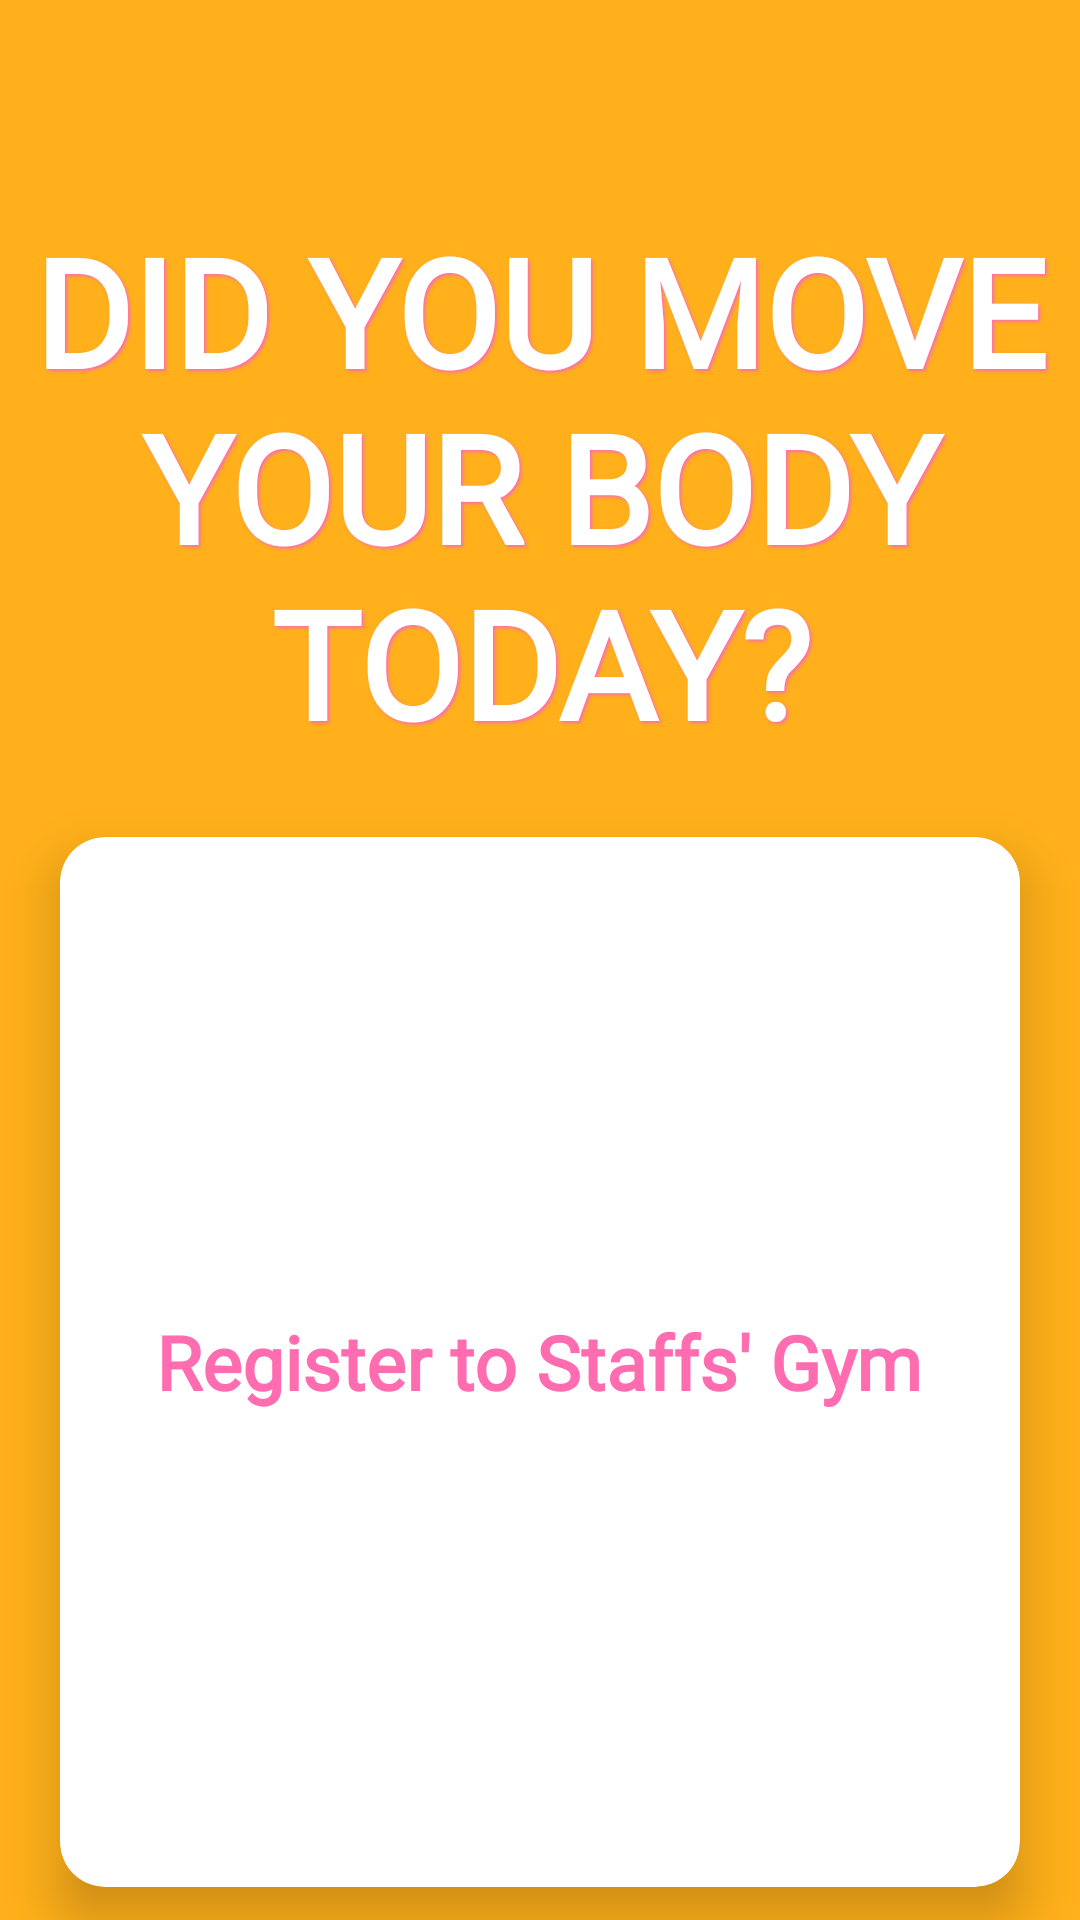

Here is an Android app screen rendered from its layout file. Give the layout XML and the strings, colors and styles it references.
<!-- AndroidManifest.xml: application theme Base.Theme.StaffsHaven -->
<!-- res/layout/fragment_sport_click2.xml -->
<?xml version="1.0" encoding="utf-8"?>
<LinearLayout xmlns:android="http://schemas.android.com/apk/res/android"
    xmlns:tools="http://schemas.android.com/tools"
    android:layout_width="match_parent"
    android:layout_height="match_parent"
    xmlns:app="http://schemas.android.com/apk/res-auto"
    android:orientation="vertical"
    android:id="@+id/sportClick2Frag"
    tools:context=".SportClick2">

    <TextView
        android:id="@+id/title"
        android:paddingTop="65dp"
        android:layout_width="match_parent"
        android:layout_height="wrap_content"
        android:textAlignment="center"
        android:fontFamily="@font/raleway"
        android:textStyle="bold"
        android:text="Did you move your body today?"
        android:textAllCaps="true"
        android:shadowColor="?attr/colorAccent"
        android:shadowDx="2"
        android:shadowDy="2"
        android:shadowRadius="2"
        android:textColor="?attr/colorOnPrimary"
        android:layout_margin="5sp"
        android:textSize="50dp" />


    <com.google.android.material.card.MaterialCardView xmlns:android="http://schemas.android.com/apk/res/android"
        android:layout_width="match_parent"
        android:layout_height="350sp"
        xmlns:app="http://schemas.android.com/apk/res-auto"
        android:layout_margin="20dp"
        android:layout_row="1"
        android:layout_column="0"
        app:cardElevation="10dp"
        app:cardBackgroundColor="?attr/colorOnPrimary"
        app:cardCornerRadius="15dp"
        >

        <LinearLayout
            android:layout_width="wrap_content"
            android:layout_height="wrap_content"
            android:layout_gravity="center"
            android:padding="10dp"
            android:orientation="vertical"
            android:id="@+id/gymLayout">

            <TextView
                android:layout_width="wrap_content"
                android:layout_height="wrap_content"
                android:fontFamily="@font/raleway"
                android:textStyle="bold"
                android:text="Register to Staffs' Gym"
                android:textAlignment="center"
                android:textColor="?attr/colorAccent"
                android:textSize="25dp"
                android:layout_margin="10dp"
                android:layout_weight="1"/>

        </LinearLayout>


    </com.google.android.material.card.MaterialCardView>

    <FrameLayout
        android:layout_width="match_parent"
        android:layout_height="wrap_content">
        <LinearLayout
            android:layout_width="wrap_content"
            android:layout_height="wrap_content"
            android:orientation="horizontal"
            android:layout_gravity="left">

            <ImageButton
                android:id="@+id/LArrowClick2"
                android:layout_width="48dp"
                android:layout_height="48dp"
                android:background="@drawable/round_btn"
                android:scaleType="fitXY"
                android:layout_marginLeft="20dp"
                android:elevation="2dp"
                android:src="@drawable/arrow_left_yellow"
                />
        </LinearLayout>

        <LinearLayout
            android:layout_width="wrap_content"
            android:layout_height="wrap_content"
            android:orientation="horizontal"
            android:layout_gravity="right">

            <ImageButton
                android:id="@+id/RArrowClick2"
                android:layout_width="48dp"
                android:layout_height="48dp"
                android:background="@drawable/round_btn"
                android:scaleType="fitXY"
                android:layout_marginRight="20dp"
                android:elevation="2dp"
                android:src="@drawable/arrow_right_yellow"
                />
        </LinearLayout>
    </FrameLayout>


</LinearLayout>
<!-- resources referenced by this layout -->
<resources>
  <!-- drawable arrow_left_yellow (drawable) -->
  <vector xmlns:android="http://schemas.android.com/apk/res/android" android:autoMirrored="true" android:height="24dp" android:tint="#FFBF46" android:viewportHeight="24" android:viewportWidth="24" android:width="24dp">
        
      <path android:fillColor="@android:color/white" android:pathData="M14,7l-5,5 5,5V7z"/>
      
  </vector>
  <!-- drawable arrow_right_yellow (drawable) -->
  <vector xmlns:android="http://schemas.android.com/apk/res/android" android:autoMirrored="true" android:height="24dp" android:tint="#FFBF46" android:viewportHeight="24" android:viewportWidth="24" android:width="24dp">
        
      <path android:fillColor="@android:color/white" android:pathData="M10,17l5,-5 -5,-5v10z"/>
      
  </vector>
  <style name="Base.Theme.StaffsHaven" parent="Theme.MaterialComponents.DayNight.NoActionBar">
          
          
          <item name="colorPrimary">@color/black</item>
          <item name="colorPrimaryVariant">@color/black</item>
          <item name="colorOnPrimary">@color/white</item>
          <item name="android:navigationBarColor">@color/white</item>
          <item name="colorSecondary">@color/pinkBright</item>
          <item name="colorAccent">@color/pinkBright</item>
          <item name="android:colorBackground">@color/orangeBright</item>
      </style>
  <color name="black">#FF000000</color>
  <color name="white">#FFFFFFFF</color>
  <color name="pinkBright">#FF6DB0</color>
  <color name="orangeBright">#FFB01A</color>
</resources>
